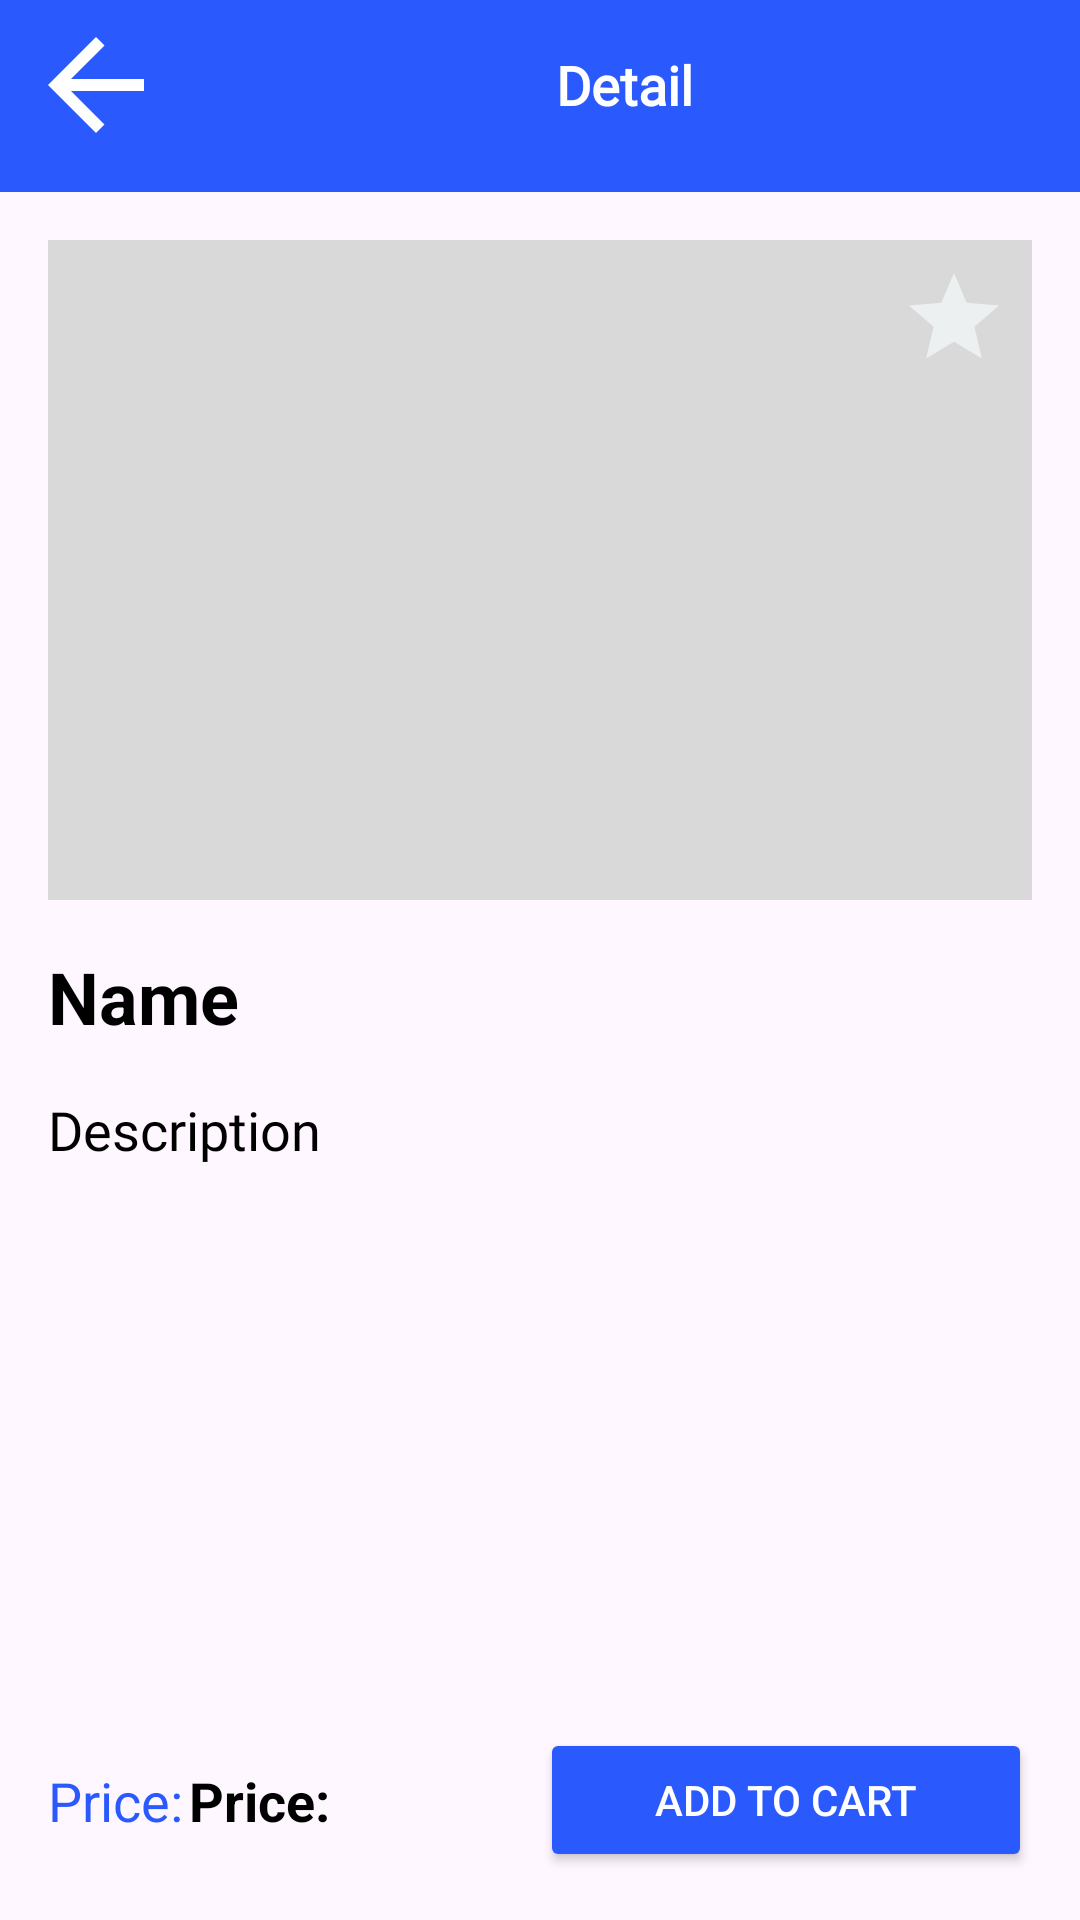

The Android layout XML behind this screen, and the referenced resources:
<!-- AndroidManifest.xml: application theme Theme.Ecommerce -->
<!-- res/layout/fragment_detail.xml -->
<?xml version="1.0" encoding="utf-8"?>
<androidx.constraintlayout.widget.ConstraintLayout xmlns:android="http://schemas.android.com/apk/res/android"
    xmlns:app="http://schemas.android.com/apk/res-auto"
    xmlns:tools="http://schemas.android.com/tools"
    android:layout_width="match_parent"
    android:layout_height="match_parent"
    tools:context=".presentation.product_detail.DetailFragment">

    <androidx.appcompat.widget.Toolbar
        android:id="@+id/toolbarDetail"
        android:layout_width="0dp"
        android:layout_height="wrap_content"
        android:background="?attr/colorPrimary"
        android:backgroundTint="@color/primary_color"
        android:minHeight="?attr/actionBarSize"
        android:theme="?attr/actionBarTheme"
        app:layout_constraintEnd_toEndOf="parent"
        app:layout_constraintStart_toStartOf="parent"
        app:layout_constraintTop_toTopOf="parent" />

    <TextView
        android:id="@+id/textViewToolBar"
        android:layout_width="wrap_content"
        android:layout_height="wrap_content"
        android:layout_marginStart="8dp"
        android:layout_marginTop="16dp"
        android:layout_marginEnd="8dp"
        android:fontFamily="@font/montserrat"
        android:text="@string/detail"
        android:textColor="@color/white"
        android:textSize="18sp"
        android:textStyle="bold"
        app:layout_constraintEnd_toEndOf="parent"
        app:layout_constraintStart_toEndOf="@+id/imageViewBack"
        app:layout_constraintTop_toTopOf="parent" />

    <ImageView
        android:id="@+id/imageViewBack"
        android:layout_width="wrap_content"
        android:layout_height="wrap_content"
        android:layout_marginStart="8dp"
        android:contentDescription="@string/back"
        android:src="@drawable/icon_back"
        app:layout_constraintBottom_toBottomOf="@+id/textViewToolBar"
        app:layout_constraintStart_toStartOf="parent"
        app:layout_constraintTop_toTopOf="@+id/textViewToolBar" />

    <ImageView
        android:id="@+id/imageViewDetail"
        android:layout_width="0dp"
        android:layout_height="220dp"
        android:layout_marginStart="16dp"
        android:layout_marginTop="16dp"
        android:layout_marginEnd="16dp"
        android:scaleType="fitXY"
        android:background="@color/gray"
        android:contentDescription="@string/image_detail"
        app:layout_constraintEnd_toEndOf="parent"
        app:layout_constraintStart_toStartOf="parent"
        app:layout_constraintTop_toBottomOf="@+id/toolbarDetail" />

    <TextView
        android:id="@+id/textViewName"
        android:layout_width="0dp"
        android:layout_height="wrap_content"
        android:layout_marginStart="16dp"
        android:layout_marginTop="16dp"
        android:layout_marginEnd="16dp"
        android:text="@string/name"
        android:textColor="@color/black"
        android:textSize="24sp"
        android:textStyle="bold"
        app:layout_constraintEnd_toEndOf="parent"
        app:layout_constraintStart_toStartOf="parent"
        app:layout_constraintTop_toBottomOf="@+id/imageViewDetail" />

    <androidx.core.widget.NestedScrollView
        android:layout_width="0dp"
        android:layout_height="0dp"
        android:layout_marginStart="16dp"
        android:layout_marginTop="16dp"
        android:layout_marginEnd="16dp"
        android:layout_marginBottom="16dp"
        app:layout_constraintBottom_toTopOf="@+id/buttonCart"
        app:layout_constraintEnd_toEndOf="parent"
        app:layout_constraintStart_toStartOf="parent"
        app:layout_constraintTop_toBottomOf="@id/textViewName">

        <TextView
            android:id="@+id/textViewDescription"
            android:layout_width="match_parent"
            android:layout_height="wrap_content"
            android:fontFamily="@font/montserrat"
            android:scrollbars="vertical"
            android:text="@string/description"
            android:textColor="@color/black"
            android:textSize="18sp" />
    </androidx.core.widget.NestedScrollView>
    <androidx.appcompat.widget.AppCompatButton
        android:id="@+id/buttonCart"
        android:layout_width="0dp"
        android:layout_height="wrap_content"
        android:layout_marginEnd="16dp"
        android:layout_marginBottom="16dp"
        android:backgroundTint="@color/primary_color"
        android:text="@string/add_to_cart"
        android:textColor="@color/white"
        app:layout_constraintBottom_toBottomOf="parent"
        app:layout_constraintEnd_toEndOf="parent"
        app:layout_constraintStart_toStartOf="@+id/guideline" />

    <androidx.constraintlayout.widget.Guideline
        android:id="@+id/guideline"
        android:layout_width="wrap_content"
        android:layout_height="wrap_content"
        android:orientation="vertical"
        app:layout_constraintGuide_percent="0.5" />

    <TextView
        android:id="@+id/textView"
        android:layout_width="0dp"
        android:layout_height="wrap_content"
        android:layout_marginStart="16dp"
        android:text="@string/price"
        android:textColor="@color/primary_color"
        android:textSize="18sp"
        app:layout_constraintBottom_toBottomOf="@+id/buttonCart"
        app:layout_constraintStart_toStartOf="parent"
        app:layout_constraintTop_toTopOf="@+id/buttonCart" />

    <TextView
        android:id="@+id/textViewPrice"
        android:layout_width="0dp"
        android:layout_height="wrap_content"
        android:layout_marginStart="2dp"
        android:text="@string/price"
        android:textColor="@color/black"
        android:textSize="18sp"
        android:textStyle="bold"
        app:layout_constraintBottom_toBottomOf="@+id/textView"
        app:layout_constraintEnd_toStartOf="@+id/guideline"
        app:layout_constraintStart_toEndOf="@+id/textView"
        app:layout_constraintTop_toTopOf="@+id/textView" />

    <ImageView
        android:id="@+id/imageViewFavourite"
        android:layout_width="wrap_content"
        android:layout_height="wrap_content"
        android:layout_marginTop="8dp"
        android:layout_marginEnd="8dp"
        android:contentDescription="@string/favourite_image"
        android:src="@drawable/icon_favourite_detail"
        app:layout_constraintEnd_toEndOf="@+id/imageViewDetail"
        app:layout_constraintTop_toTopOf="@+id/imageViewDetail" />
</androidx.constraintlayout.widget.ConstraintLayout>
<!-- resources referenced by this layout -->
<resources>
  <color name="black">#FF000000</color>
  <color name="gray">#D9D9D9</color>
  <color name="primary_color">#2A59FE</color>
  <color name="white">#FFFFFFFF</color>
  <!-- drawable icon_back (drawable) -->
  <vector xmlns:android="http://schemas.android.com/apk/res/android"
      android:width="48dp"
      android:height="48dp"
      android:autoMirrored="true"
      android:tint="#FFFFFF"
      android:viewportWidth="24"
      android:viewportHeight="24">
      <path
          android:fillColor="@android:color/white"
          android:pathData="M20,11H7.83l5.59,-5.59L12,4l-8,8 8,8 1.41,-1.41L7.83,13H20v-2z" />
  
  </vector>
  <!-- drawable icon_favourite_detail (drawable) -->
  <vector xmlns:android="http://schemas.android.com/apk/res/android"
      android:width="36dp"
      android:height="36dp"
      android:tint="@color/light_gray"
      android:viewportWidth="24"
      android:viewportHeight="24">
      <path
          android:fillColor="@android:color/white"
          android:pathData="M12,17.27L18.18,21l-1.64,-7.03L22,9.24l-7.19,-0.61L12,2 9.19,8.63 2,9.24l5.46,4.73L5.82,21z" />
  </vector>
  <string name="add_to_cart">add to cart</string>
  <string name="back">Back</string>
  <string name="description">Description</string>
  <string name="detail">Detail</string>
  <string name="favourite_image">Favourite Image</string>
  <string name="image_detail">Image Detail</string>
  <string name="name">Name</string>
  <string name="price">Price:</string>
  <style name="Theme.Ecommerce" parent="Base.Theme.Ecommerce" />
  <color name="light_gray">#ecf0f1</color>
  <style name="Base.Theme.Ecommerce" parent="Theme.Material3.DayNight.NoActionBar">
          
          
          <item name="colorPrimary">@color/light_gray</item>
          <item name="colorPrimaryVariant">@color/dark_gray</item>
          <item name="colorOnPrimary">@color/white</item>
      </style>
</resources>
